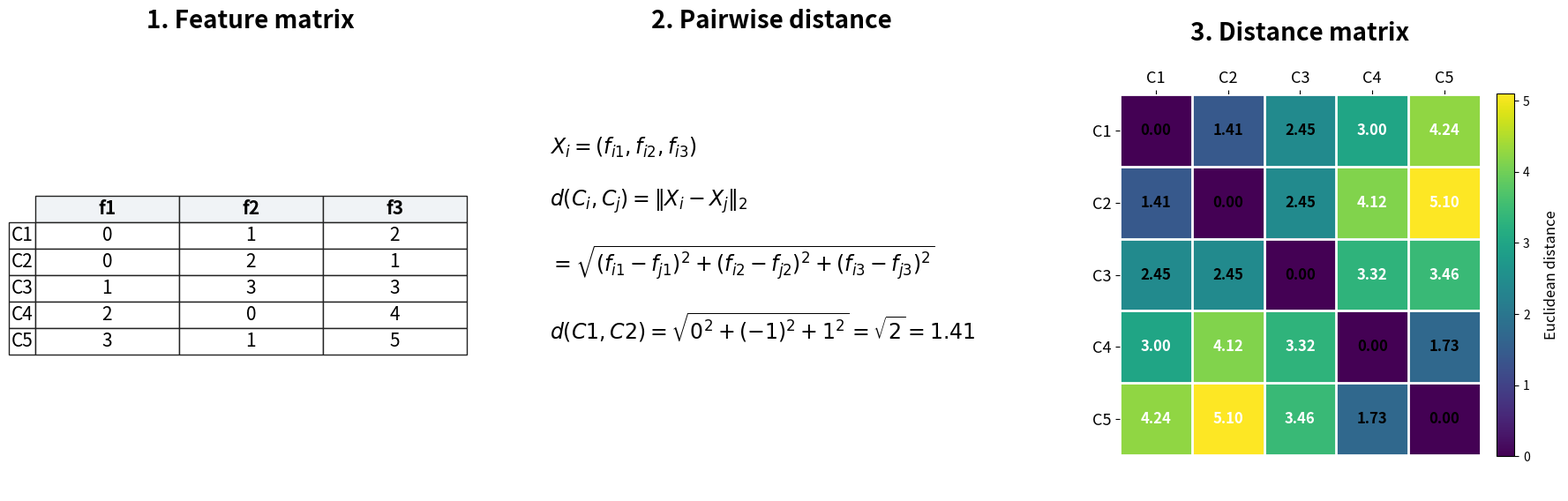

This chart was generated by the following Python code:
#!/usr/bin/env python3
"""Plot the distance-matrix construction for the 5-cell handdrawn example."""

from __future__ import annotations

import argparse
from pathlib import Path

import matplotlib.pyplot as plt
import numpy as np

LABELS = ("C1", "C2", "C3", "C4", "C5")
FEATURES = ("f1", "f2", "f3")
X = np.array(
    [
        [0, 1, 2],
        [0, 2, 1],
        [1, 3, 3],
        [2, 0, 4],
        [3, 1, 5],
    ],
    dtype=float,
)


def pairwise_distances(x: np.ndarray) -> np.ndarray:
    diffs = x[:, None, :] - x[None, :, :]
    return np.sqrt((diffs * diffs).sum(axis=2))


def draw_table(
    ax: plt.Axes,
    cell_text: list[list[str]],
    row_labels: list[str],
    col_labels: list[str],
    title: str,
    scale: tuple[float, float] = (1.25, 1.8),
) -> None:
    ax.axis("off")
    table = ax.table(
        cellText=cell_text,
        rowLabels=row_labels,
        colLabels=col_labels,
        cellLoc="center",
        rowLoc="center",
        loc="center",
    )
    table.auto_set_font_size(False)
    table.set_fontsize(15)
    table.scale(*scale)
    for (row, _), cell in table.get_celld().items():
        cell.set_edgecolor("#222222")
        if row == 0:
            cell.set_facecolor("#f0f3f6")
            cell.set_text_props(weight="bold")
    ax.set_title(title, fontsize=20, weight="bold", pad=24)


def main() -> None:
    parser = argparse.ArgumentParser()
    parser.add_argument(
        "--output-dir",
        type=Path,
        default=Path("reports/toytrees/handdrawn_3d_example"),
    )
    args = parser.parse_args()
    args.output_dir.mkdir(parents=True, exist_ok=True)

    distances = pairwise_distances(X)

    fig = plt.figure(figsize=(21, 6.4), dpi=180)
    gs = fig.add_gridspec(1, 3, width_ratios=[1.05, 1.35, 1.2], wspace=0.32)
    ax_matrix = fig.add_subplot(gs[0, 0])
    ax_formula = fig.add_subplot(gs[0, 1])
    ax_heat = fig.add_subplot(gs[0, 2])

    draw_table(
        ax_matrix,
        [[f"{value:.0f}" for value in row] for row in X],
        list(LABELS),
        list(FEATURES),
        "1. Feature matrix",
    )

    ax_formula.axis("off")
    ax_formula.set_title("2. Pairwise distance", fontsize=20, weight="bold", pad=24)
    formula = (
        r"$X_i=(f_{i1},f_{i2},f_{i3})$"
        "\n\n"
        r"$d(C_i,C_j)=\|X_i-X_j\|_2$"
        "\n\n"
        r"$=\sqrt{(f_{i1}-f_{j1})^2+(f_{i2}-f_{j2})^2+(f_{i3}-f_{j3})^2}$"
        "\n\n"
        r"$d(C1,C2)=\sqrt{0^2+(-1)^2+1^2}=\sqrt{2}=1.41$"
    )
    ax_formula.text(0.0, 0.58, formula, fontsize=17, va="center")

    im = ax_heat.imshow(distances, cmap="viridis", vmin=0)
    ax_heat.set_title("3. Distance matrix", fontsize=20, weight="bold", pad=24)
    ax_heat.set_xticks(np.arange(len(LABELS)), LABELS, fontsize=13)
    ax_heat.set_yticks(np.arange(len(LABELS)), LABELS, fontsize=13)
    ax_heat.tick_params(top=True, bottom=False, labeltop=True, labelbottom=False)
    for i in range(len(LABELS)):
        for j in range(len(LABELS)):
            color = "white" if distances[i, j] > distances.max() * 0.55 else "black"
            ax_heat.text(
                j,
                i,
                f"{distances[i, j]:.2f}",
                ha="center",
                va="center",
                color=color,
                fontsize=12,
                weight="bold",
            )
    for spine in ax_heat.spines.values():
        spine.set_visible(False)
    ax_heat.set_xticks(np.arange(-0.5, len(LABELS), 1), minor=True)
    ax_heat.set_yticks(np.arange(-0.5, len(LABELS), 1), minor=True)
    ax_heat.grid(which="minor", color="white", linewidth=2)
    ax_heat.tick_params(which="minor", bottom=False, left=False)
    cbar = fig.colorbar(im, ax=ax_heat, fraction=0.046, pad=0.04)
    cbar.ax.set_ylabel("Euclidean distance", rotation=90, labelpad=12, fontsize=12)

    fig.patch.set_facecolor("white")
    path = args.output_dir / "handdrawn_distance_matrix_steps.png"
    fig.savefig(path, bbox_inches="tight", facecolor="white")
    plt.close(fig)
    print(path)


if __name__ == "__main__":
    main()
